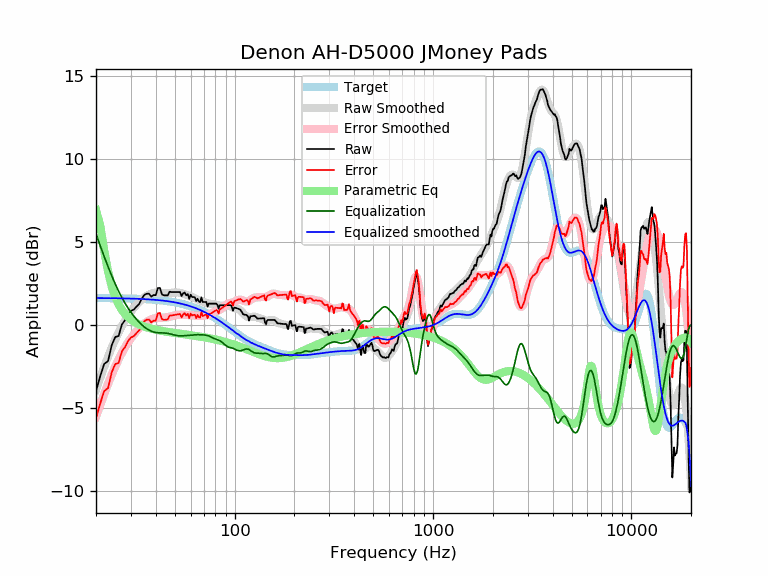

Values plotted in this chart, from the file beside it:
frequency, raw, error, smoothed, error_smoothed, equalization, parametric_eq, equalized_raw, equalized_smoothed, target
20, -3.97, -5.61, -3.87, -5.51, 5.51, 6.95, 1.55, 1.64, 1.64
21, -3.08, -4.72, -3.16, -4.80, 4.80, 6.01, 1.72, 1.64, 1.64
22, -2.33, -3.96, -2.50, -4.14, 4.14, 4.50, 1.81, 1.64, 1.64
23, -2.16, -3.79, -1.90, -3.53, 3.53, 3.24, 1.37, 1.63, 1.63
24, -1.21, -2.84, -1.35, -2.98, 2.98, 2.34, 1.77, 1.63, 1.63
25, -0.71, -2.34, -0.86, -2.49, 2.49, 1.71, 1.78, 1.63, 1.63
26, -0.65, -2.27, -0.43, -2.05, 2.05, 1.26, 1.41, 1.62, 1.62
27, 0.04, -1.58, -0.05, -1.67, 1.67, 0.93, 1.71, 1.62, 1.62
28, 0.30, -1.32, 0.28, -1.33, 1.33, 0.68, 1.64, 1.62, 1.62
29, 0.65, -0.96, 0.57, -1.04, 1.04, 0.49, 1.69, 1.61, 1.61
30, 0.87, -0.74, 0.82, -0.78, 0.78, 0.34, 1.66, 1.61, 1.61
31, 0.94, -0.66, 1.04, -0.56, 0.56, 0.23, 1.50, 1.60, 1.60
32, 1.12, -0.47, 1.24, -0.36, 0.36, 0.13, 1.48, 1.60, 1.60
33, 1.28, -0.31, 1.40, -0.19, 0.19, 0.05, 1.47, 1.59, 1.59
34, 1.59, 0.01, 1.55, -0.03, 0.03, -0.02, 1.63, 1.58, 1.58
35, 1.82, 0.25, 1.67, 0.10, -0.10, -0.07, 1.73, 1.58, 1.58
36, 1.90, 0.33, 1.77, 0.20, -0.20, -0.12, 1.70, 1.57, 1.57
37, 1.90, 0.34, 1.85, 0.29, -0.29, -0.17, 1.61, 1.56, 1.56
38, 1.72, 0.17, 1.91, 0.36, -0.36, -0.20, 1.36, 1.55, 1.55
39, 1.82, 0.28, 1.94, 0.41, -0.41, -0.24, 1.42, 1.54, 1.54
40, 1.81, 0.28, 1.96, 0.44, -0.44, -0.27, 1.38, 1.53, 1.53
41, 2.24, 0.72, 1.97, 0.45, -0.45, -0.29, 1.79, 1.52, 1.52
42, 2.25, 0.75, 1.96, 0.46, -0.46, -0.32, 1.79, 1.51, 1.51
43, 1.86, 0.37, 1.95, 0.46, -0.46, -0.34, 1.40, 1.49, 1.49
44, 1.80, 0.32, 1.94, 0.46, -0.46, -0.36, 1.34, 1.48, 1.48
45, 1.80, 0.34, 1.94, 0.47, -0.47, -0.38, 1.33, 1.46, 1.46
46, 1.80, 0.35, 1.94, 0.49, -0.49, -0.40, 1.31, 1.45, 1.45
47, 2.02, 0.59, 1.94, 0.51, -0.51, -0.42, 1.51, 1.43, 1.43
48, 2.00, 0.59, 1.95, 0.54, -0.54, -0.44, 1.46, 1.42, 1.42
49, 2.00, 0.60, 1.97, 0.57, -0.57, -0.45, 1.43, 1.40, 1.40
50, 2.00, 0.62, 1.98, 0.60, -0.60, -0.47, 1.41, 1.38, 1.38
51, 2.00, 0.64, 1.98, 0.62, -0.62, -0.48, 1.38, 1.36, 1.36
52, 2.00, 0.66, 1.97, 0.63, -0.63, -0.50, 1.37, 1.34, 1.34
53, 2.00, 0.69, 1.96, 0.64, -0.64, -0.51, 1.36, 1.32, 1.32
54, 1.76, 0.47, 1.93, 0.64, -0.64, -0.52, 1.12, 1.29, 1.29
55, 1.92, 0.65, 1.91, 0.64, -0.64, -0.54, 1.29, 1.27, 1.27
56, 1.97, 0.73, 1.88, 0.63, -0.63, -0.55, 1.34, 1.25, 1.25
57, 1.80, 0.58, 1.84, 0.62, -0.62, -0.56, 1.18, 1.22, 1.22
58, 1.88, 0.69, 1.81, 0.61, -0.61, -0.57, 1.27, 1.19, 1.19
59, 1.59, 0.42, 1.77, 0.61, -0.61, -0.59, 0.99, 1.17, 1.17
60, 1.84, 0.70, 1.74, 0.60, -0.60, -0.60, 1.24, 1.14, 1.14
61, 1.70, 0.59, 1.70, 0.59, -0.59, -0.61, 1.11, 1.11, 1.11
62, 1.70, 0.62, 1.66, 0.58, -0.58, -0.62, 1.12, 1.08, 1.08
63, 1.68, 0.63, 1.62, 0.57, -0.57, -0.64, 1.11, 1.05, 1.05
64, 1.45, 0.43, 1.59, 0.57, -0.57, -0.65, 0.88, 1.02, 1.02
65, 1.60, 0.62, 1.55, 0.57, -0.57, -0.66, 1.03, 0.99, 0.99
66, 1.44, 0.49, 1.52, 0.57, -0.57, -0.67, 0.87, 0.95, 0.95
67, 1.39, 0.47, 1.49, 0.57, -0.57, -0.69, 0.82, 0.92, 0.92
68, 1.68, 0.80, 1.46, 0.58, -0.58, -0.70, 1.11, 0.88, 0.88
69, 1.40, 0.55, 1.43, 0.58, -0.58, -0.71, 0.82, 0.85, 0.85
70, 1.40, 0.59, 1.40, 0.59, -0.59, -0.72, 0.82, 0.81, 0.81
71, 1.40, 0.63, 1.37, 0.59, -0.59, -0.74, 0.81, 0.78, 0.78
72, 1.40, 0.66, 1.34, 0.60, -0.60, -0.75, 0.80, 0.74, 0.74
73, 1.12, 0.42, 1.32, 0.62, -0.62, -0.76, 0.50, 0.70, 0.70
74, 1.30, 0.64, 1.31, 0.64, -0.64, -0.78, 0.66, 0.66, 0.66
75, 1.30, 0.68, 1.30, 0.67, -0.67, -0.79, 0.63, 0.62, 0.62
76, 1.30, 0.72, 1.29, 0.71, -0.71, -0.80, 0.60, 0.59, 0.59
77, 1.30, 0.76, 1.29, 0.74, -0.74, -0.82, 0.56, 0.55, 0.55
78, 1.30, 0.80, 1.28, 0.77, -0.77, -0.83, 0.53, 0.51, 0.51
79, 1.30, 0.84, 1.27, 0.80, -0.80, -0.84, 0.50, 0.47, 0.47
... 553 more rows
